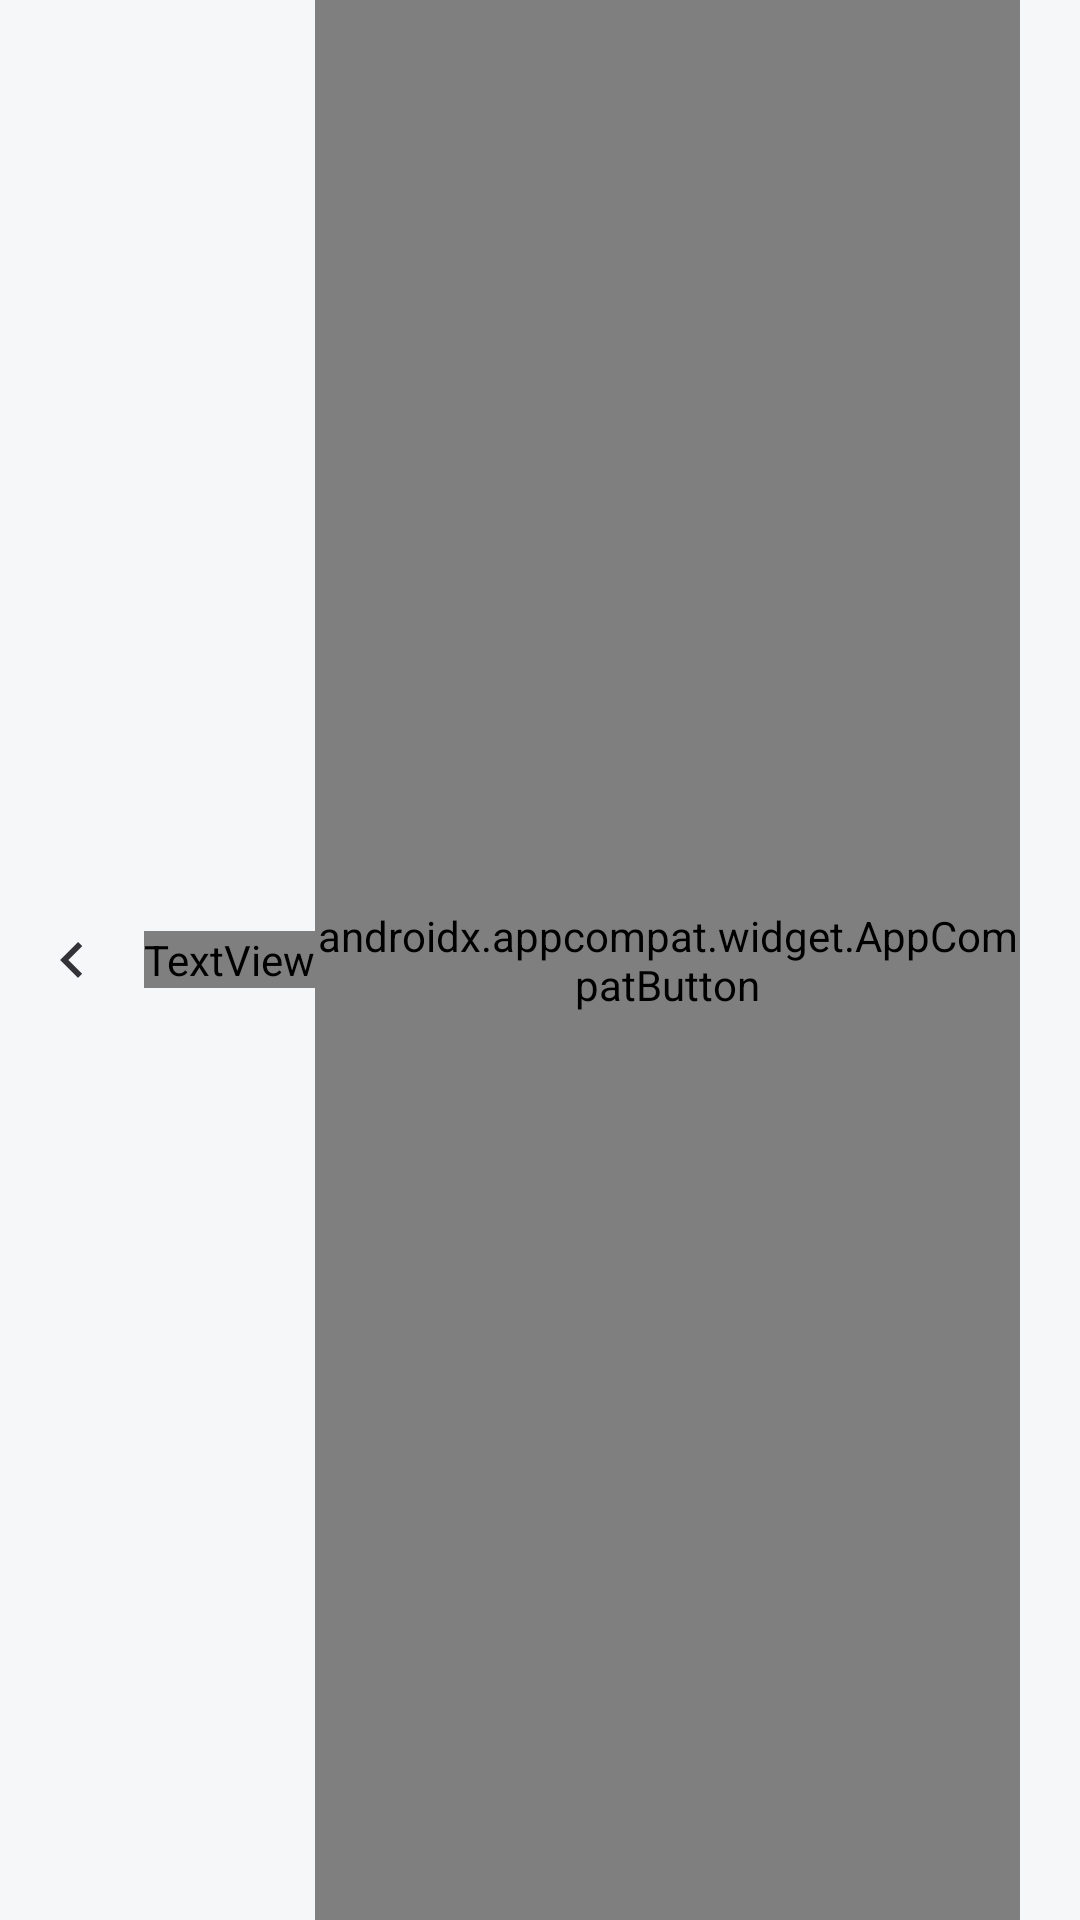

Here is an Android app screen rendered from its layout file. Give the layout XML and the strings, colors and styles it references.
<!-- AndroidManifest.xml: application theme Theme.BeYourEyes -->
<!-- res/layout/toolbar.xml -->
<?xml version="1.0" encoding="utf-8"?>
<androidx.appcompat.widget.Toolbar xmlns:android="http://schemas.android.com/apk/res/android"
    xmlns:app="http://schemas.android.com/apk/res-auto"
    android:id="@+id/toolbar"
    android:layout_width="match_parent"
    android:layout_height="60dp"
    app:contentInsetEnd="0dp"
    app:contentInsetStart="0dp"
    android:background="@color/gray_50">

    
    <ImageButton
        android:id="@+id/back"
        android:importantForAccessibility="yes"
        android:contentDescription="@string/toolbar_back_description"
        android:layout_width="wrap_content"
        android:layout_height="wrap_content"
        android:layout_gravity="start"
        android:background="?android:attr/selectableItemBackground"
        android:padding="12dp"
        android:src="@drawable/ic_toolbar_arrow_left_24"
        app:tint="@color/gray_950" />

    
    <TextView
        android:id="@+id/title"
        android:importantForAccessibility="no"
        android:layout_width="wrap_content"
        android:layout_height="wrap_content"
        android:layout_gravity="center"
        android:text="@string/tmp_toolbar"
        android:textAppearance="@style/ToolBarTitleStyle"
        android:textColor="@color/gray_950" />

    
    <androidx.appcompat.widget.AppCompatButton
        android:minWidth="0dp"
        android:minHeight="0dp"
        android:background="?android:attr/selectableItemBackground"
        android:id="@+id/skip"
        android:layout_width="wrap_content"
        android:layout_height="match_parent"
        android:layout_gravity="end"
        android:text="@string/toolbar_skip"
        android:textSize="14sp"
        android:layout_marginEnd="20dp"
        android:textAppearance="@style/ToolBarTitleStyle"
        android:textColor="@color/gray_400" />

    
    <ImageButton
        android:id="@+id/close"
        android:importantForAccessibility="yes"
        android:contentDescription="@string/toolbar_close_description"
        android:visibility="gone"
        android:layout_width="wrap_content"
        android:layout_height="wrap_content"
        android:layout_gravity="end"
        android:background="?android:attr/selectableItemBackground"
        android:padding="12dp"
        android:src="@drawable/ic_close_24"
        app:tint="@color/gray_950" />

</androidx.appcompat.widget.Toolbar>
<!-- resources referenced by this layout -->
<resources>
  <color name="gray_400">#A4A8B6</color>
  <color name="gray_50">#F6F7F8</color>
  <color name="gray_950">#333239</color>
  <!-- drawable ic_toolbar_arrow_left_24 (drawable) -->
  <vector xmlns:android="http://schemas.android.com/apk/res/android"
      android:width="24dp"
      android:height="24dp"
      android:viewportWidth="24"
      android:viewportHeight="24">
    <group>
      <clip-path
          android:pathData="M0,0h24v24h-24z"/>
      <path
          android:pathData="M15.41,16.59L10.83,12L15.41,7.41L14,6L8,12L14,18L15.41,16.59Z"
          android:fillColor="#fff"/>
    </group>
  </vector>
  <string name="tmp_toolbar">화면명</string>
  <string name="toolbar_back_description">뒤로가기</string>
  <string name="toolbar_close_description">현재 창 닫기</string>
  <string name="toolbar_skip">건너뛰기</string>
  <style name="ToolBarTitleStyle">
          <item name="android:fontFamily">@font/wanted_sans_semi_bold</item>
          <item name="android:textSize">18sp</item>
      </style>
  <style name="Theme.BeYourEyes" parent="Theme.MaterialComponents.Light.NoActionBar">
          
          <item name="colorPrimary">@color/blue_500</item>
          <item name="colorPrimaryVariant">@color/blue_900</item>
          <item name="colorOnPrimary">@color/gray_50</item>
          
          <item name="colorSecondary">@color/teal_200</item>
          <item name="colorSecondaryVariant">@color/teal_700</item>
          <item name="colorOnSecondary">@color/black</item>
          
          <item name="android:statusBarColor">?attr/colorOnPrimary</item>
          
      </style>
  <color name="blue_500">#3379FE</color>
  <color name="blue_900">#19348F</color>
  <color name="teal_200">#FF03DAC5</color>
  <color name="teal_700">#FF018786</color>
  <color name="black">#FF000000</color>
</resources>
